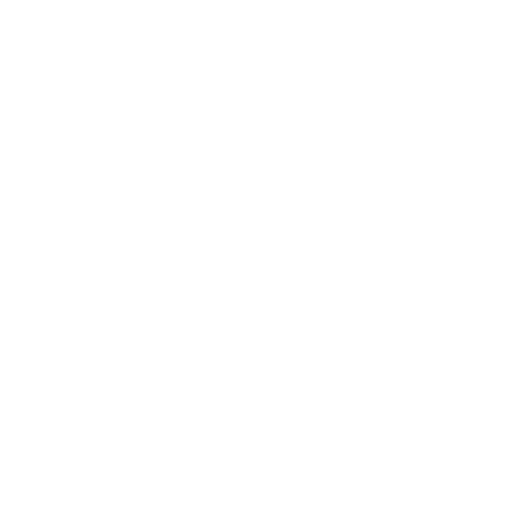
t = 0.00 s
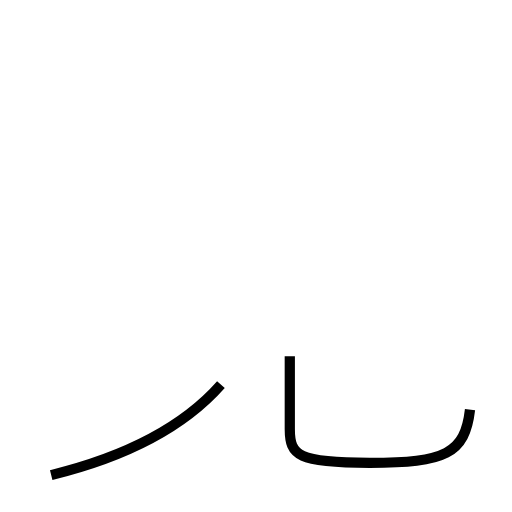
t = 1.46 s
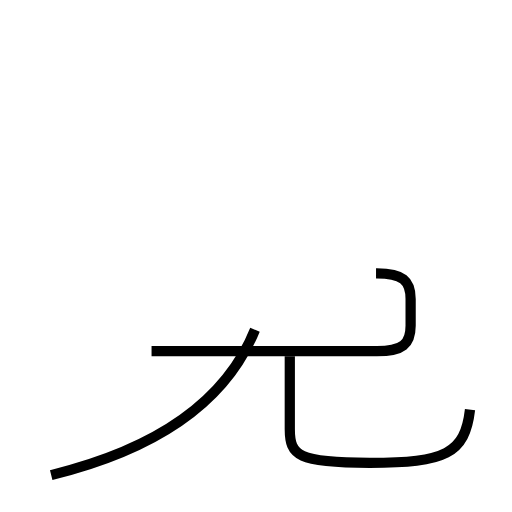
t = 2.68 s
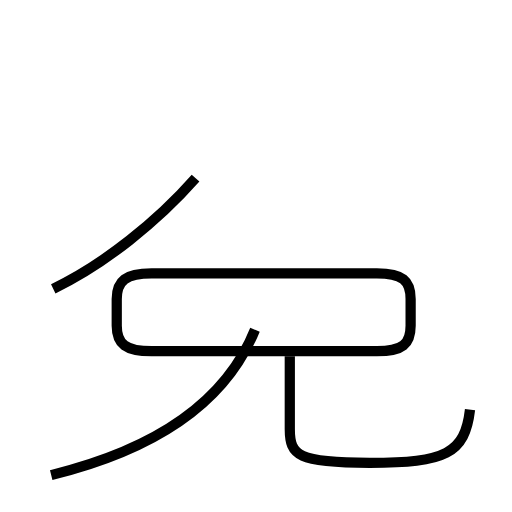
t = 4.24 s
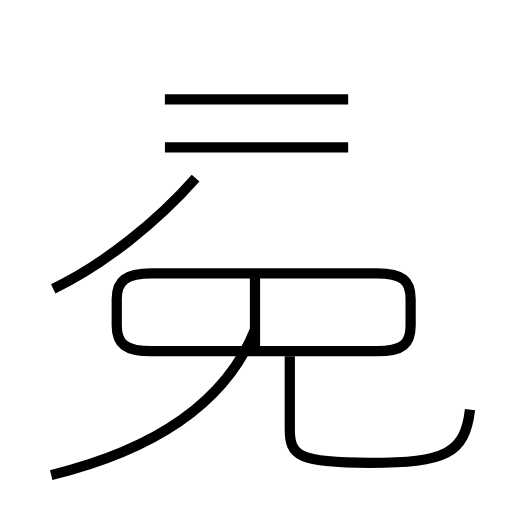
t = 5.54 s
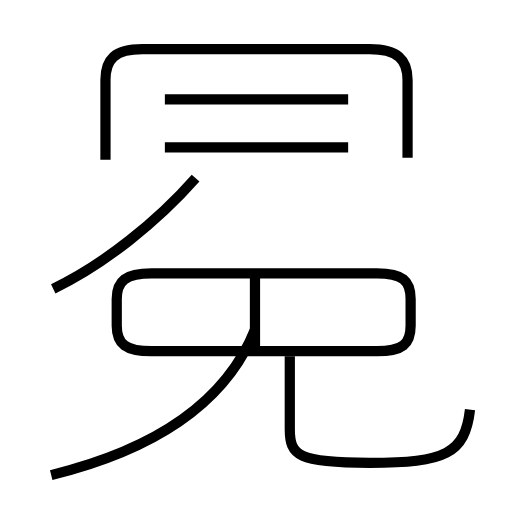
t = 7.00 s

The animated SVG that drew these frames (rendered in a browser with its animation timeline set to each time). Animation: 8 SMIL elements (animate=8); one cycle of 7.00 s.

<?xml version='1.0' encoding='utf-8'?>
<svg viewBox="0.0 -6.0 50.0 50.0" version="1.1" xmlns="http://www.w3.org/2000/svg"><rect x="-1000" y="-1000" width="2000" height="2000" stroke="white" fill="white" /><g style="fill:none;stroke:#000000;stroke-width:1"><path d="M 45.9 -4.0 C 45.4 0.3 43.5 1.2 36.1 1.2 C 29.1 1.2 28.3 0.5 28.3 -2.1 L 28.3 -9.2 " transform="translate(0.0 38.0)" stroke-dasharray="29.47042599956378" stroke-dashoffset="29.47042599956378"><animate attributeName="stroke-dashoffset" from="29.47042599956378" to="0" dur="0.8841127799869134s" begin="0s" fill="freeze" /></path><path d="M 5.0 2.4 C 15.2 -0.1 22.1 -4.8 24.9 -11.8 " transform="translate(0.0 38.0)" stroke-dasharray="25.415320170900088" stroke-dashoffset="25.415320170900088"><animate attributeName="stroke-dashoffset" from="25.415320170900088" to="0" dur="0.7624596051270026s" begin="0.8841127799869134s" fill="freeze" /></path><path d="M 14.8 -9.7 L 36.8 -9.7 C 39.3 -9.7 40.1 -10.4 40.1 -12.2 L 40.1 -14.8 C 40.1 -16.6 39.3 -17.3 36.8 -17.3 L 14.8 -17.3 C 12.3 -17.3 11.4 -16.6 11.4 -14.8 L 11.4 -12.2 C 11.4 -10.4 12.3 -9.7 14.8 -9.7 Z " transform="translate(0.0 38.0)" stroke-dasharray="68.64369072355902" stroke-dashoffset="68.64369072355902"><animate attributeName="stroke-dashoffset" from="68.64369072355902" to="0" dur="2.0593107217067703s" begin="1.646572385113916s" fill="freeze" /></path><path d="M 5.2 -15.8 C 10.2 -18.2 15.4 -22.4 19.1 -26.6 " transform="translate(0.0 38.0)" stroke-dasharray="17.710148635830397" stroke-dashoffset="17.710148635830397"><animate attributeName="stroke-dashoffset" from="17.710148635830397" to="0" dur="0.5313044590749119s" begin="3.7058831068206866s" fill="freeze" /></path><path d="M 24.9 -9.7 L 24.9 -17.3 " transform="translate(0.0 38.0)" stroke-dasharray="7.600000000000001" stroke-dashoffset="7.600000000000001"><animate attributeName="stroke-dashoffset" from="7.600000000000001" to="0" dur="0.22800000000000004s" begin="4.237187565895598s" fill="freeze" /></path><path d="M 16.1 -34.3 L 34.0 -34.3 " transform="translate(0.0 38.0)" stroke-dasharray="17.9" stroke-dashoffset="17.9"><animate attributeName="stroke-dashoffset" from="17.9" to="0" dur="0.5369999999999999s" begin="4.465187565895598s" fill="freeze" /></path><path d="M 34.0 -29.6 L 16.1 -29.6 " transform="translate(0.0 38.0)" stroke-dasharray="17.9" stroke-dashoffset="17.9"><animate attributeName="stroke-dashoffset" from="17.9" to="0" dur="0.5369999999999999s" begin="5.002187565895598s" fill="freeze" /></path><path d="M 39.8 -28.6 L 39.8 -36.2 C 39.8 -38.2 38.8 -39.2 36.1 -39.2 L 13.9 -39.2 C 11.2 -39.2 10.3 -38.2 10.3 -36.2 L 10.3 -28.4" transform="translate(0.0 38.0)" stroke-dasharray="48.533493004720654" stroke-dashoffset="48.533493004720654"><animate attributeName="stroke-dashoffset" from="48.533493004720654" to="0" dur="1.4560047901416195s" begin="5.539187565895598s" fill="freeze" /></path></g></svg>
